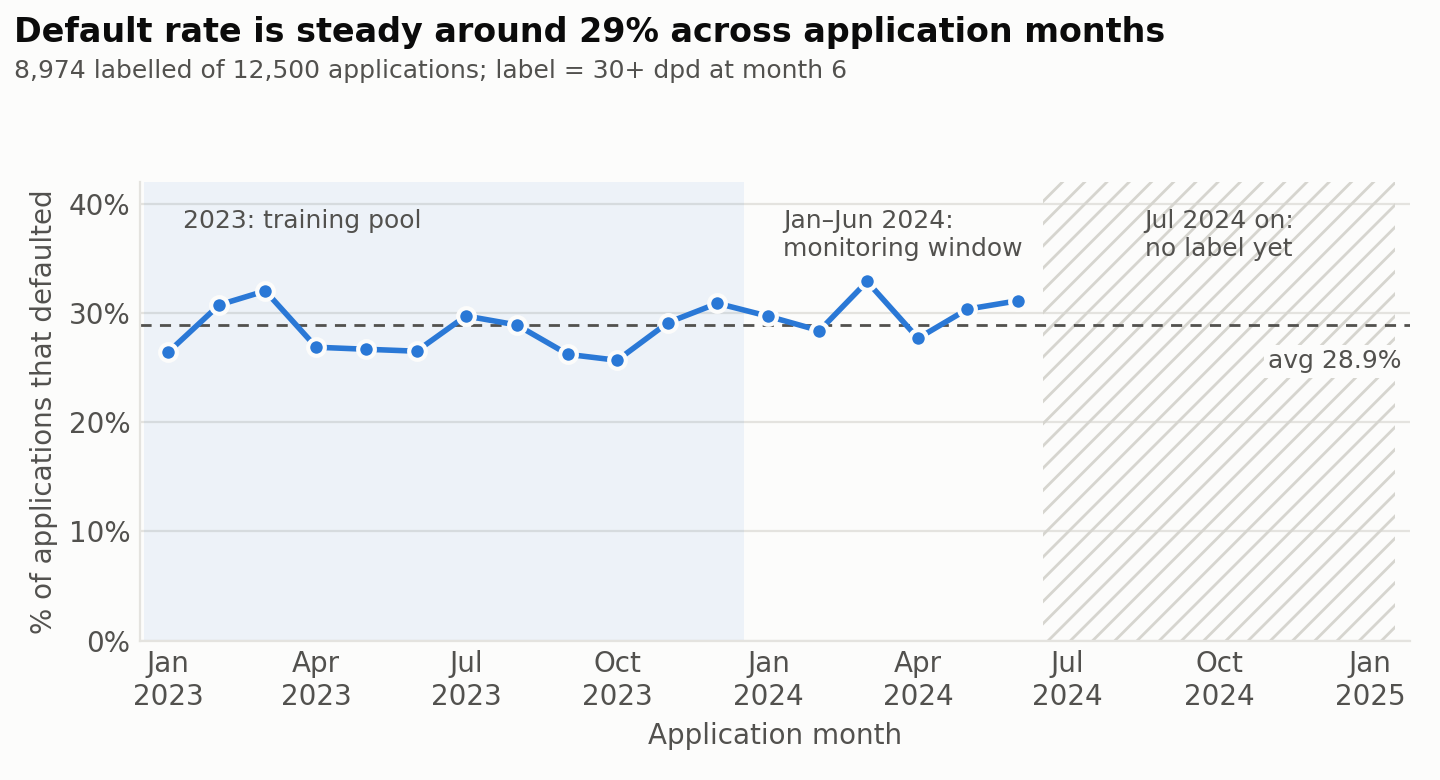

Values plotted in this chart, from the file beside it:
application_month, applications, labelled, default_rate
2023-01-01, 530, 530, 0.2642
2023-02-01, 501, 501, 0.3074
2023-03-01, 506, 506, 0.3202
2023-04-01, 510, 510, 0.2686
2023-05-01, 521, 521, 0.2668
2023-06-01, 517, 517, 0.265
2023-07-01, 471, 471, 0.2972
2023-08-01, 481, 481, 0.289
2023-09-01, 454, 454, 0.2621
2023-10-01, 487, 487, 0.2567
2023-11-01, 491, 491, 0.2912
2023-12-01, 489, 489, 0.3088
2024-01-01, 485, 485, 0.2969
2024-02-01, 518, 518, 0.2838
2024-03-01, 511, 511, 0.3288
2024-04-01, 513, 513, 0.2768
2024-05-01, 491, 491, 0.3035
2024-06-01, 498, 498, 0.3112
2024-07-01, 505, 0, 
2024-08-01, 543, 0, 
2024-09-01, 493, 0, 
2024-10-01, 456, 0, 
2024-11-01, 488, 0, 
2024-12-01, 515, 0, 
2025-01-01, 526, 0, 
